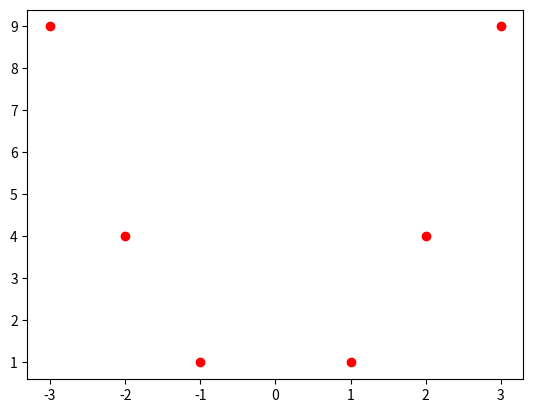

Here is the Python script that generated this plot:
#!/usr/bin/python3
# -*- coding: utf-8 -*-

"""
normal args; *ARGS;
default args; **KWARGS
*ARGS: tuple
**KWARGS: dict
"""

import matplotlib.pyplot as plt

def plot_my_lists(list_x, list_y, **kwargs):
    """plot list
    """
    print(plt.scatter(list_x, list_y, **kwargs))
    print(plt.show())

def my_function_1(a, *args, x=2, y=3, z=4, **kwargs):
    """get values of args and kwargs plus type
    plus normal arguments
    """
    print(args, type(args))
    print(kwargs, type(kwargs))
    print(f'a: {a}, x: {x}, y: {y} , z: {z}, args: {args}, kwargs: {kwargs}')

def my_function_2(*args, **kwargs):
    """get values of args and kwargs plus type
    """
    print(args, type(args))
    print(kwargs, type(kwargs))
    print(f'args: {args}, kwargs: {kwargs}')

def my_function_3(a, *args, **kwargs):
    """get values of args and kwargs plus type
    """
    print(a)
    a *= 2
    print(a)
    print(args, type(args))
    print(kwargs, type(kwargs))
    print(f'args: {args}, kwargs: {kwargs}')

def main():
    """main program
    """
    my_function_1(1, 3, 4, x=13.37, b=False, c=30, d=40.5)
    my_function_2(1, 3, 4, x=13.37, b=False, c=30, d=40.5)
    my_function_3(1, 3, 4, x=13.37, b=False, c=30, d=40.5)

    list_x = [-3, -2, -1, 1, 2, 3]
    list_y = [9, 4, 1, 1, 4, 9]
    plot_my_lists(list_x, list_y, c='red')

if __name__ == "__main__":
    main()





































